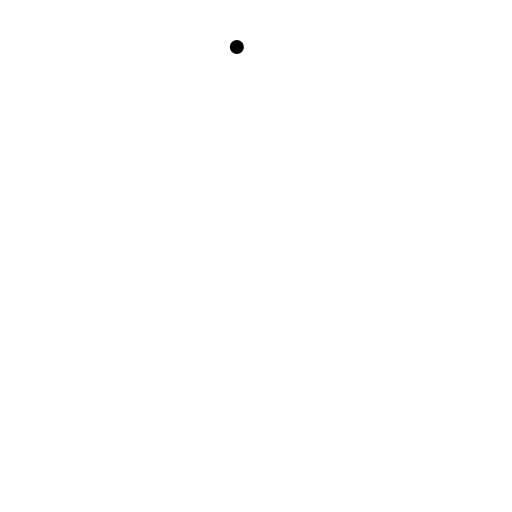
t = 0.00 s
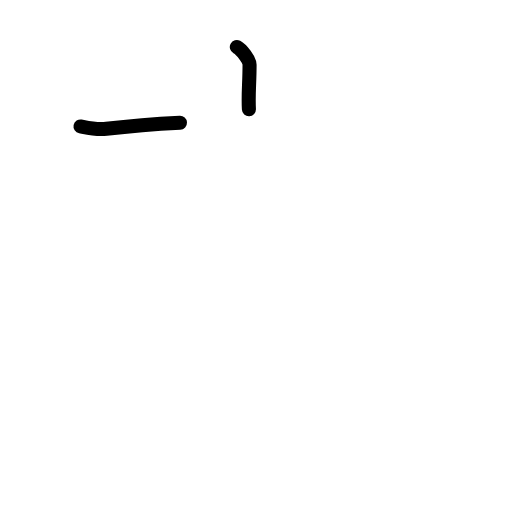
t = 1.42 s
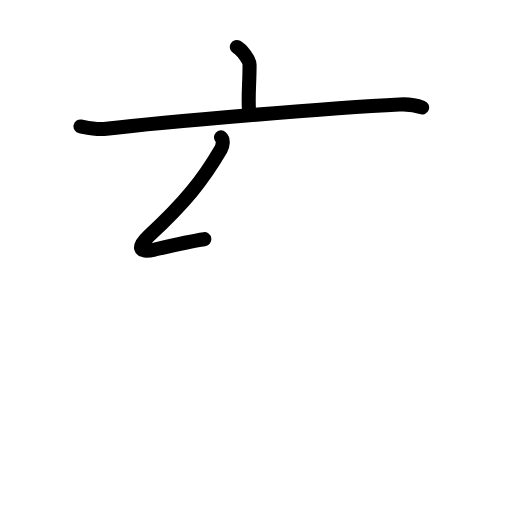
t = 2.81 s
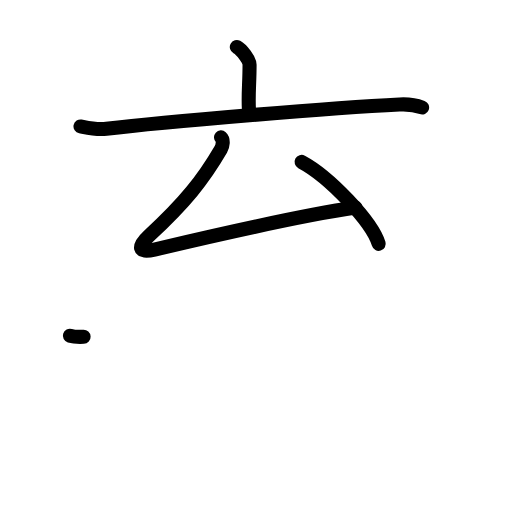
t = 4.17 s
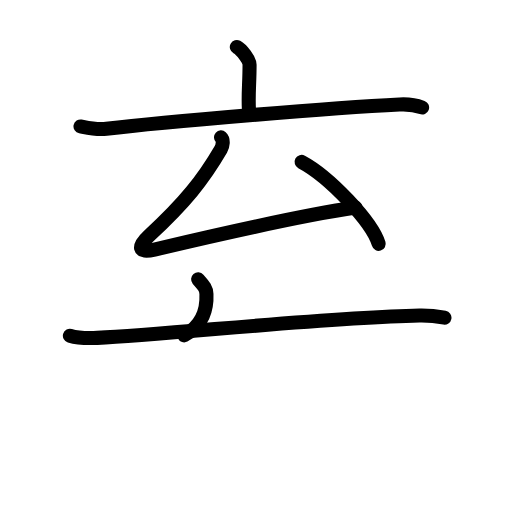
t = 5.63 s
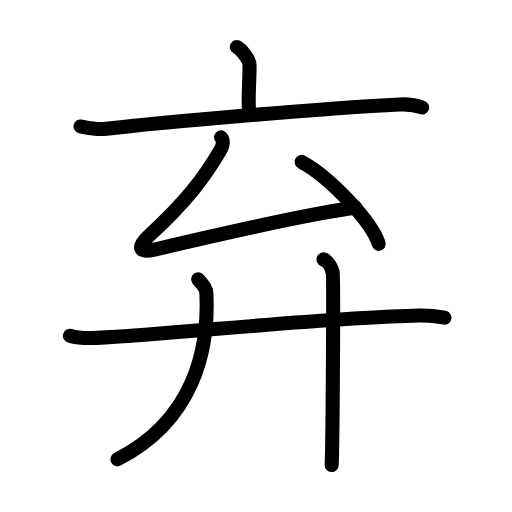
t = 7.00 s

The animated SVG that drew these frames (rendered in a browser with its animation timeline set to each time). Animation: 23 SMIL elements (animate=23); one cycle of 7.00 s.

<?xml version="1.0" encoding="UTF-8"?>
<!--
AniKanjiVG is licensed by CC-BY-SA Paul C. Sommerhoff (https://bitbucket.org/sommerhoff/anikanjivg).
AniKanjiVG uses KanjiVG which is licensed by CC-BY-SA Ulrich Apel (http://kanjivg.tagaini.net).
See also http://creativecommons.org/licenses/by-sa/3.0/
-->
<svg xmlns:kvg='http://kanjivg.tagaini.net' xmlns='http://www.w3.org/2000/svg' width='109' height='109' viewBox='0 0 109 109' style='fill:none;stroke:#000000;stroke-width:3;stroke-linecap:round;stroke-linejoin:round;' id="kvg:kanji_05f03"><g id="kvg:05f03" kvg:element="弃"><g id="kvg:05f03-g1" kvg:element="亠" kvg:position="top"><path id="kvg:05f03-s1" kvg:type="㇑a" d="M50.42,10.01c1.02,0.55,2.71,2.69,2.71,3.79c0,4.05-0.32,6.03-0.14,9.45"><animate attributeName="d" begin="0.0s" dur="0.5s" from="M50.42,10.01C50.42,10.01,50.42,10.01,50.42,10.01" to="M50.42,10.01c1.02,0.55,2.71,2.69,2.71,3.79" />
<animate attributeName="d" begin="0.5s" dur="0.5s" from="M50.42,10.01c1.02,0.55,2.71,2.69,2.71,3.79c0,0,0,0,0,0,0" to="M50.42,10.01c1.02,0.55,2.71,2.69,2.71,3.79c0,4.05-0.32,6.03-0.14,9.45" />
</path>
<path id="kvg:05f03-s2" kvg:type="㇐" d="M17.14,26.92c1.82,0.36,3.42,0.75,5.51,0.5c12.45-1.5,47.9-4.46,62.4-5.18c2.13-0.11,3.22,0.04,4.81,0.64"><animate attributeName="d" begin="1.0s" dur="0.3333333333333333s" from="M17.14,26.92C17.14,26.92,17.14,26.92,17.14,26.92" to="M17.14,26.92c1.82,0.36,3.42,0.75,5.51,0.5" />
<animate attributeName="d" begin="1.3333333333333333s" dur="0.3333333333333333s" from="M17.14,26.92c1.82,0.36,3.42,0.75,5.51,0.5c0,0,0,0,0,0,0" to="M17.14,26.92c1.82,0.36,3.42,0.75,5.51,0.5c12.45-1.5,47.9-4.46,62.4-5.18" />
<animate attributeName="d" begin="1.6666666666666665s" dur="0.3333333333333333s" from="M17.14,26.92c1.82,0.36,3.42,0.75,5.51,0.5c12.45-1.5,47.9-4.46,62.4-5.18c0,0,0,0,0,0,0" to="M17.14,26.92c1.82,0.36,3.42,0.75,5.51,0.5c12.45-1.5,47.9-4.46,62.4-5.18c2.13-0.11,3.22,0.04,4.81,0.64" />
<animate attributeName="d" begin="0s" dur="1.0s" from="M-100,-100" to="M-100,-100" />
</path>
</g>
<g id="kvg:05f03-g2" kvg:element="弁" kvg:position="bottom"><g id="kvg:05f03-g3" kvg:element="厶" kvg:position="top"><path id="kvg:05f03-s3" kvg:type="㇜" d="M47.05,29.25c0.59,0.53,0.37,1.87-0.02,2.53C43.25,38.25,39.5,43,31.7,50.23c-2.34,2.17-2.48,3.77,1.18,2.9C43,50.75,63,46,75.69,44.19"><animate attributeName="d" begin="2.0s" dur="0.25s" from="M47.05,29.25C47.05,29.25,47.05,29.25,47.05,29.25" to="M47.05,29.25c0.59,0.53,0.37,1.87-0.02,2.53" />
<animate attributeName="d" begin="2.25s" dur="0.25s" from="M47.05,29.25c0.59,0.53,0.37,1.87-0.02,2.53c0,0,0,0,0,0,0" to="M47.05,29.25c0.59,0.53,0.37,1.87-0.02,2.53C43.25,38.25,39.5,43,31.7,50.23" />
<animate attributeName="d" begin="2.5s" dur="0.25s" from="M47.05,29.25c0.59,0.53,0.37,1.87-0.02,2.53C43.25,38.25,39.5,43,31.7,50.23c0,0,0,0,0,0,0" to="M47.05,29.25c0.59,0.53,0.37,1.87-0.02,2.53C43.25,38.25,39.5,43,31.7,50.23c-2.34,2.17-2.48,3.77,1.18,2.9" />
<animate attributeName="d" begin="2.75s" dur="0.25s" from="M47.05,29.25c0.59,0.53,0.37,1.87-0.02,2.53C43.25,38.25,39.5,43,31.7,50.23c-2.34,2.17-2.48,3.77,1.18,2.9c0,0,0,0,0,0,0" to="M47.05,29.25c0.59,0.53,0.37,1.87-0.02,2.53C43.25,38.25,39.5,43,31.7,50.23c-2.34,2.17-2.48,3.77,1.18,2.9C43,50.75,63,46,75.69,44.19" />
<animate attributeName="d" begin="0s" dur="2.0s" from="M-100,-100" to="M-100,-100" />
</path>
<path id="kvg:05f03-s4" kvg:type="㇔" d="M64.21,34.47C70,37.55,79.18,47.13,80.62,51.91"><animate attributeName="d" begin="3.0s" dur="1.0s" from="M64.21,34.47C64.21,34.47,64.21,34.47,64.21,34.47" to="M64.21,34.47C70,37.55,79.18,47.13,80.62,51.91" />
<animate attributeName="d" begin="0s" dur="3.0s" from="M-100,-100" to="M-100,-100" />
</path>
</g>
<g id="kvg:05f03-g4" kvg:element="廾" kvg:position="bottom" kvg:radical="tradit"><g id="kvg:05f03-g5" kvg:element="十" kvg:part="1"><path id="kvg:05f03-s5" kvg:type="㇐" d="M14.88,71.47c1.52,0.46,4.3,0.53,5.82,0.46c15.8-0.76,48.55-4.36,68.61-4.75c2.53-0.05,4.05,0.22,5.31,0.45"><animate attributeName="d" begin="4.0s" dur="0.3333333333333333s" from="M14.88,71.47C14.88,71.47,14.88,71.47,14.88,71.47" to="M14.88,71.47c1.52,0.46,4.3,0.53,5.82,0.46" />
<animate attributeName="d" begin="4.333333333333333s" dur="0.3333333333333333s" from="M14.88,71.47c1.52,0.46,4.3,0.53,5.82,0.46c0,0,0,0,0,0,0" to="M14.88,71.47c1.52,0.46,4.3,0.53,5.82,0.46c15.8-0.76,48.55-4.36,68.61-4.75" />
<animate attributeName="d" begin="4.666666666666667s" dur="0.3333333333333333s" from="M14.88,71.47c1.52,0.46,4.3,0.53,5.82,0.46c15.8-0.76,48.55-4.36,68.61-4.75c0,0,0,0,0,0,0" to="M14.88,71.47c1.52,0.46,4.3,0.53,5.82,0.46c15.8-0.76,48.55-4.36,68.61-4.75c2.53-0.05,4.05,0.22,5.31,0.45" />
<animate attributeName="d" begin="0s" dur="4.0s" from="M-100,-100" to="M-100,-100" />
</path>
</g>
<g id="kvg:05f03-g6" kvg:element="丿"><path id="kvg:05f03-s6" kvg:type="㇒" d="M42.18,59.47c1.09,1.25,1.72,1.82,1.77,3.12c0.52,11.85-2.7,26.91-18.95,35.2"><animate attributeName="d" begin="5.0s" dur="0.5s" from="M42.18,59.47C42.18,59.47,42.18,59.47,42.18,59.47" to="M42.18,59.47c1.09,1.25,1.72,1.82,1.77,3.12" />
<animate attributeName="d" begin="5.5s" dur="0.5s" from="M42.18,59.47c1.09,1.25,1.72,1.82,1.77,3.12c0,0,0,0,0,0,0" to="M42.18,59.47c1.09,1.25,1.72,1.82,1.77,3.12c0.52,11.85-2.7,26.91-18.95,35.2" />
<animate attributeName="d" begin="0s" dur="5.0s" from="M-100,-100" to="M-100,-100" />
</path>
</g>
<g id="kvg:05f03-g7" kvg:element="十" kvg:part="2"><path id="kvg:05f03-s7" kvg:type="㇑" d="M68.87,55.23c1.09,0.42,1.74,1.9,1.96,2.74c0.22,0.84,0,35.76-0.22,41.03"><animate attributeName="d" begin="6.0s" dur="0.5s" from="M68.87,55.23C68.87,55.23,68.87,55.23,68.87,55.23" to="M68.87,55.23c1.09,0.42,1.74,1.9,1.96,2.74" />
<animate attributeName="d" begin="6.5s" dur="0.5s" from="M68.87,55.23c1.09,0.42,1.74,1.9,1.96,2.74c0,0,0,0,0,0,0" to="M68.87,55.23c1.09,0.42,1.74,1.9,1.96,2.74c0.22,0.84,0,35.76-0.22,41.03" />
<animate attributeName="d" begin="0s" dur="6.0s" from="M-100,-100" to="M-100,-100" />
</path>
</g>
</g>
</g>
</g>
</svg>
